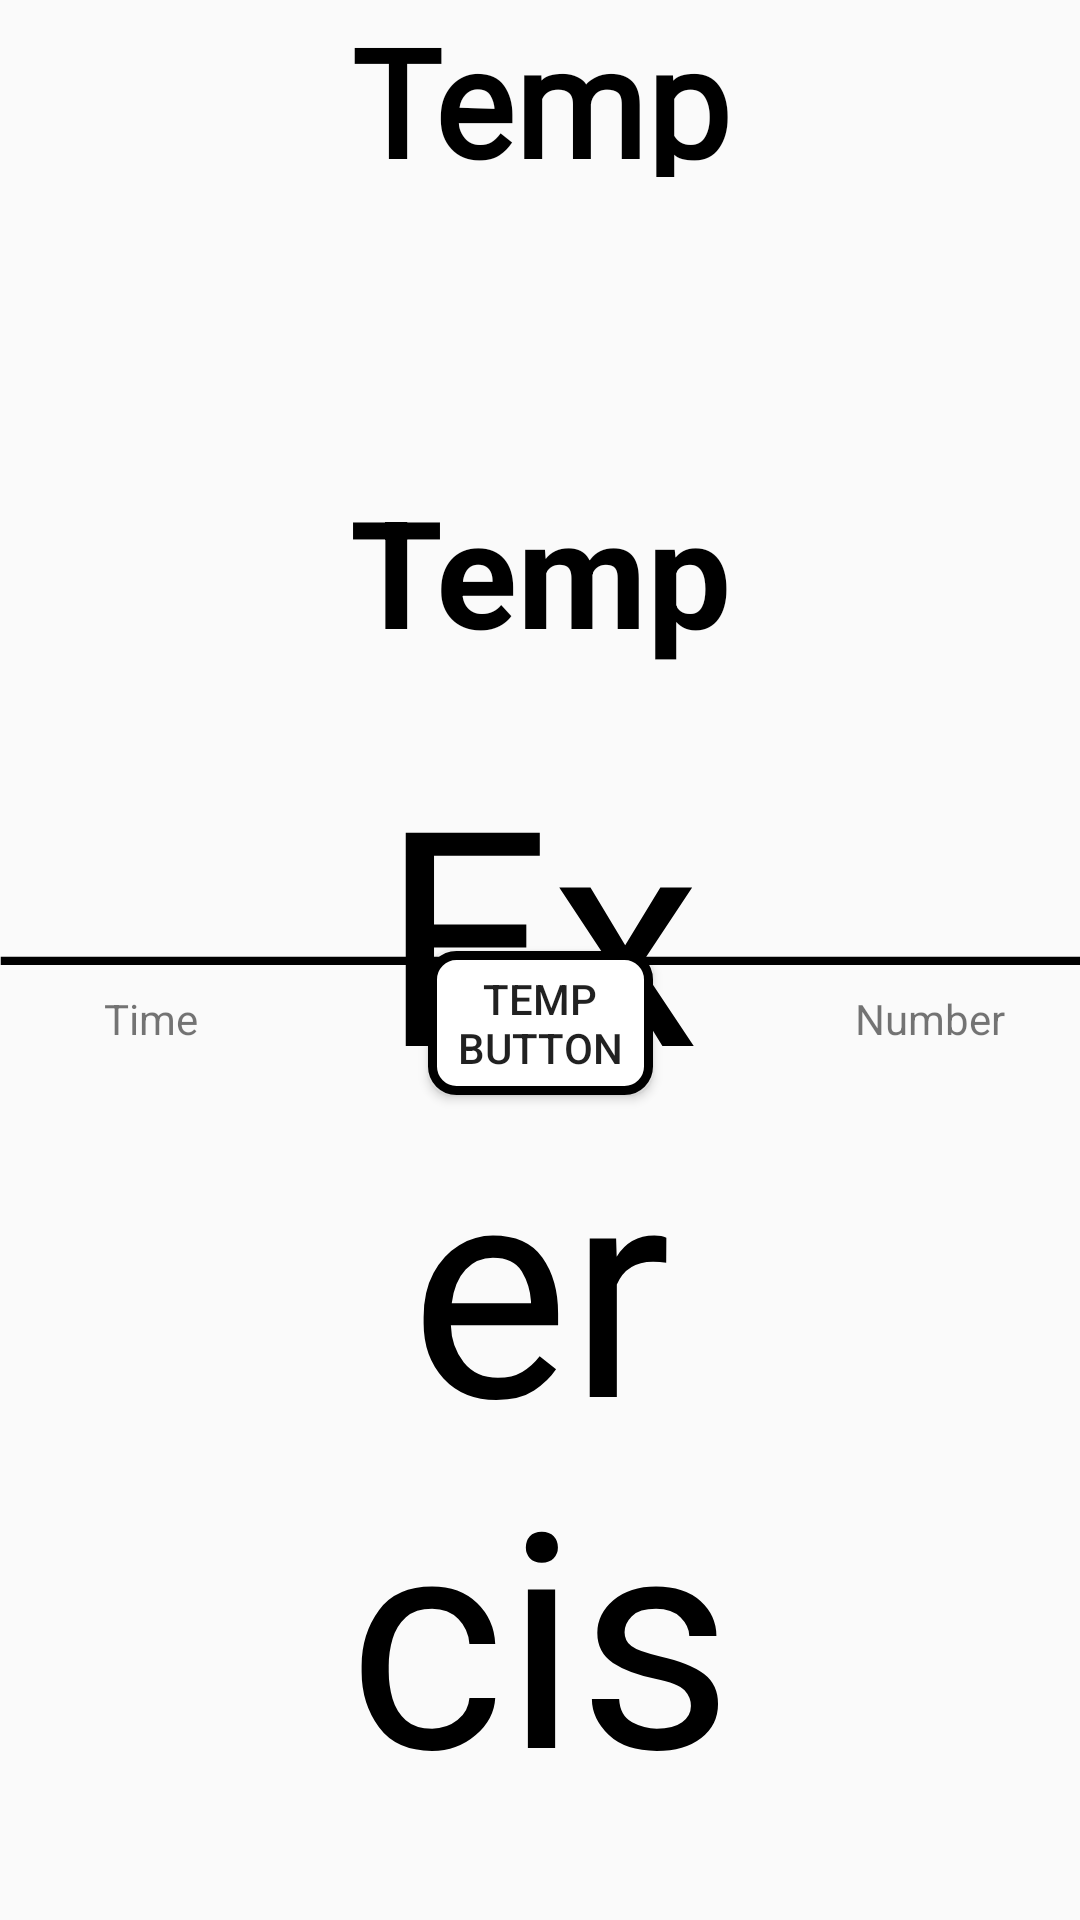

This screen was rendered from an Android layout file. Write that file and the resources it references.
<!-- AndroidManifest.xml: application theme Theme.MyApplication -->
<!-- res/layout/home_layout.xml -->
<?xml version="1.0" encoding="utf-8"?>
<androidx.constraintlayout.widget.ConstraintLayout xmlns:android="http://schemas.android.com/apk/res/android"
    xmlns:app="http://schemas.android.com/apk/res-auto"
    xmlns:tools="http://schemas.android.com/tools"
    android:layout_width="match_parent"
    android:layout_height="match_parent">


    <TextView
        android:id="@+id/text_Home_StatName"
        android:layout_width="match_parent"
        android:layout_height="59dp"
        android:gravity="center"
        android:text="@string/temp"
        android:fontFamily="@font/minmax_regular"
        android:textColor="@color/black"
        android:textSize="50dp"
        android:textStyle="bold"
        app:layout_constraintEnd_toEndOf="parent"
        app:layout_constraintHorizontal_bias="0.5"
        app:layout_constraintStart_toStartOf="parent"
        app:layout_constraintTop_toTopOf="parent" />

    <TextView
        android:id="@+id/text_Home_StatNumber"
        android:layout_width="match_parent"
        android:layout_height="254dp"
        android:layout_marginTop="4dp"
        android:gravity="center"
        android:text="@string/temp"
        android:textColor="@color/black"
        android:textSize="50dp"
        android:textStyle="bold"
        app:layout_constraintEnd_toEndOf="parent"
        app:layout_constraintHorizontal_bias="0.0"
        app:layout_constraintStart_toStartOf="parent"
        app:layout_constraintTop_toBottomOf="@+id/text_Home_StatName" />

    <Button
        android:id="@+id/btnStatCycle"
        android:text="@string/temp_button"
        android:layout_width="75dp"
        android:layout_height="48dp"
        android:background="@drawable/round_btn"
        app:layout_constraintBottom_toBottomOf="parent"
        app:layout_constraintEnd_toEndOf="parent"
        app:layout_constraintHorizontal_bias="0.5"
        app:layout_constraintStart_toStartOf="parent"
        app:layout_constraintTop_toBottomOf="@+id/text_Home_StatNumber"
        app:layout_constraintVertical_bias="0.0" />

    <ImageView
        android:id="@+id/imageView"
        android:layout_width="wrap_content"
        android:layout_height="wrap_content"
        app:layout_constraintBottom_toBottomOf="parent"
        app:layout_constraintEnd_toEndOf="parent"
        app:layout_constraintHorizontal_bias="0.5"
        app:layout_constraintStart_toStartOf="parent"
        app:layout_constraintTop_toTopOf="parent"
        app:layout_constraintVertical_bias="0.5"
        app:srcCompat="@drawable/divider" />


    <TextView
        android:id="@+id/textView4"
        android:layout_width="130dp"
        android:layout_height="wrap_content"
        android:layout_marginTop="4dp"
        android:gravity="center"

        android:textColor="@color/black"
        android:fontFamily="@font/alarm_clock"
        android:textSize="100dp"
        app:layout_constraintBottom_toBottomOf="parent"
        app:layout_constraintEnd_toEndOf="parent"
        android:text="Exercise"
        app:layout_constraintEnd_toStartOf="@+id/measurmentTitle"
        app:layout_constraintHorizontal_bias="0.5"
        app:layout_constraintStart_toEndOf="@+id/textView5"
        app:layout_constraintTop_toBottomOf="@+id/imageView" />

    <TextView
        android:id="@+id/textView5"
        android:layout_width="130dp"
        android:layout_height="wrap_content"
        android:layout_marginTop="4dp"
        android:gravity="center"
        android:text="Time"
        app:layout_constraintEnd_toStartOf="@+id/textView4"
        app:layout_constraintHorizontal_bias="0.5"
        app:layout_constraintStart_toStartOf="parent"
        app:layout_constraintTop_toBottomOf="@+id/imageView" />

    <TextView
        android:id="@+id/measurmentTitle"
        android:layout_width="130dp"
        android:layout_height="wrap_content"
        android:layout_marginTop="4dp"
        android:gravity="center"
        android:text="Number"
        app:layout_constraintEnd_toEndOf="parent"
        app:layout_constraintHorizontal_bias="0.5"
        app:layout_constraintStart_toEndOf="@+id/textView4"
        app:layout_constraintTop_toBottomOf="@+id/imageView" />

    <ListView
        android:id="@+id/mainlist"
        android:layout_width="match_parent"
        android:layout_height="327dp"
        android:layout_marginTop="12dp"
        app:layout_constraintEnd_toEndOf="parent"
        app:layout_constraintHorizontal_bias="0.5"
        app:layout_constraintStart_toStartOf="parent"
        app:layout_constraintTop_toBottomOf="@+id/textView4" />


</androidx.constraintlayout.widget.ConstraintLayout>
<!-- resources referenced by this layout -->
<resources>
  <color name="black">#FF000000</color>
  <!-- drawable divider (drawable) -->
  <vector xmlns:android="http://schemas.android.com/apk/res/android"
      android:width="1440dp"
      android:height="12dp"
      android:viewportWidth="1440"
      android:viewportHeight="12">
    <path
        android:pathData="M9,9h1423.9v234.1h-1423.9z"
        android:strokeWidth="16"
        android:fillColor="#FFFFFF"
        android:strokeColor="#000000"/>
    <path
        android:pathData="M0.8,12.8h1440v237.1h-1440z"
        android:fillColor="#F74A52"/>
  </vector>
  <!-- drawable round_btn (drawable) -->
  <selector xmlns:android="http://schemas.android.com/apk/res/android">
      
      <item android:state_pressed="true">
          <shape>
              <corners android:radius="8dp" />
              <solid android:color="@color/white" />
              <stroke android:color="@color/grey" android:width="3dp" />
          </shape>
      </item>
      
      <item>
          <shape>
              <corners android:radius="8dp" />
              <solid android:color="@color/white" />
              <stroke android:color="@color/black" android:width="3dp" />
          </shape>
      </item>
  </selector>
  <string name="temp">Temp</string>
  <string name="temp_button">Temp Button</string>
  <style name="Theme.MyApplication" parent="Base.Theme.MyApplication" />
  <color name="white">#FFFFFFFF</color>
  <color name="grey">#D9D9D9</color>
  <style name="Base.Theme.MyApplication" parent="Theme.MaterialComponents.Light.Bridge">
      </style>
</resources>
